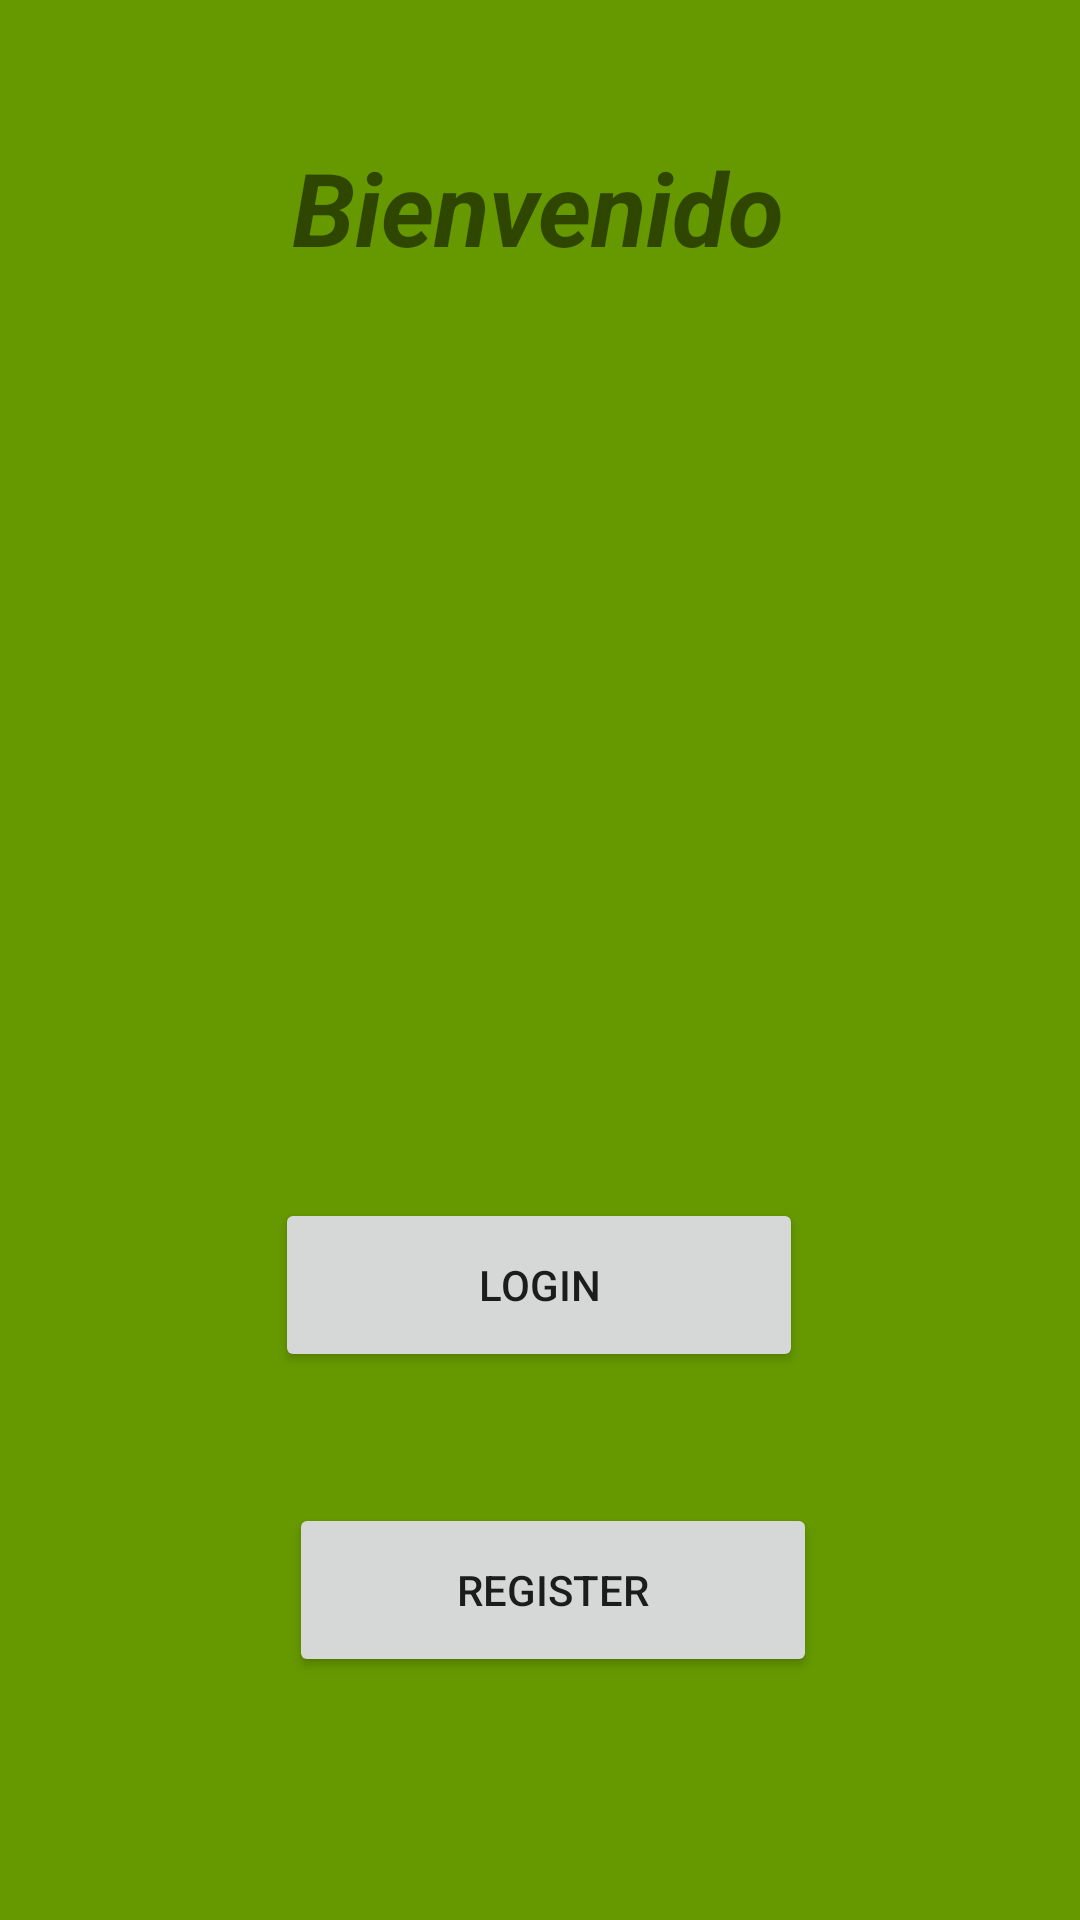

This screen was rendered from an Android layout file. Write that file and the resources it references.
<!-- AndroidManifest.xml: application theme Theme.MyApplication -->
<!-- res/layout/activity_main.xml -->
<?xml version="1.0" encoding="utf-8"?>
<androidx.constraintlayout.widget.ConstraintLayout xmlns:android="http://schemas.android.com/apk/res/android"
    xmlns:app="http://schemas.android.com/apk/res-auto"
    xmlns:tools="http://schemas.android.com/tools"
    android:layout_width="match_parent"
    android:layout_height="match_parent"
    android:background="@android:color/holo_green_dark"
    tools:context=".MainActivity">

    <TextView
        android:id="@+id/textView"
        android:layout_width="wrap_content"
        android:layout_height="wrap_content"
        android:text="Bienvenido"
        android:textAlignment="center"
        android:textSize="34sp"
        android:textStyle="bold|italic"
        app:layout_constraintBottom_toBottomOf="parent"
        app:layout_constraintEnd_toEndOf="parent"
        app:layout_constraintHorizontal_bias="0.498"
        app:layout_constraintStart_toStartOf="parent"
        app:layout_constraintTop_toTopOf="parent"
        app:layout_constraintVertical_bias="0.078" />

    <ImageView
        android:id="@+id/imageView"
        android:layout_width="176dp"
        android:layout_height="167dp"
        app:layout_constraintBottom_toBottomOf="parent"
        app:layout_constraintEnd_toEndOf="parent"
        app:layout_constraintHorizontal_bias="0.497"
        app:layout_constraintStart_toStartOf="parent"
        app:layout_constraintTop_toTopOf="parent"
        app:layout_constraintVertical_bias="0.289"
        app:srcCompat="@drawable/ic_launcher_foreground" />

    <Button
        android:id="@+id/idLogin"
        android:layout_width="176dp"
        android:layout_height="58dp"
        android:text="Login"
        app:layout_constraintBottom_toBottomOf="parent"
        app:layout_constraintEnd_toEndOf="parent"
        app:layout_constraintHorizontal_bias="0.498"
        app:layout_constraintStart_toStartOf="parent"
        app:layout_constraintTop_toTopOf="parent"
        app:layout_constraintVertical_bias="0.686" />

    <Button
        android:id="@+id/idRegister"
        android:layout_width="176dp"
        android:layout_height="58dp"
        android:text="Register"
        app:layout_constraintBottom_toBottomOf="parent"
        app:layout_constraintEnd_toEndOf="parent"
        app:layout_constraintHorizontal_bias="0.523"
        app:layout_constraintStart_toStartOf="parent"
        app:layout_constraintTop_toTopOf="parent"
        app:layout_constraintVertical_bias="0.861" />
</androidx.constraintlayout.widget.ConstraintLayout>
<!-- resources referenced by this layout -->
<resources>
  <style name="Theme.MyApplication" parent="Theme.MaterialComponents.DayNight.DarkActionBar">
          
          <item name="colorPrimary">@color/MyGreen</item>
          <item name="colorPrimaryVariant">@color/MyGreenAlt</item>
          <item name="colorOnPrimary">@color/white</item>
          
          <item name="colorSecondary">@color/white</item>
          <item name="colorSecondaryVariant">@color/teal_700</item>
          <item name="colorOnSecondary">@color/black</item>
          
          <item name="android:statusBarColor">?attr/colorPrimaryVariant</item>
          
      </style>
  <color name="MyGreen">#8DF854</color>
  <color name="MyGreenAlt">#70C443</color>
  <color name="white">#FFFFFFFF</color>
  <color name="teal_700">#FF018786</color>
  <color name="black">#FF000000</color>
</resources>
